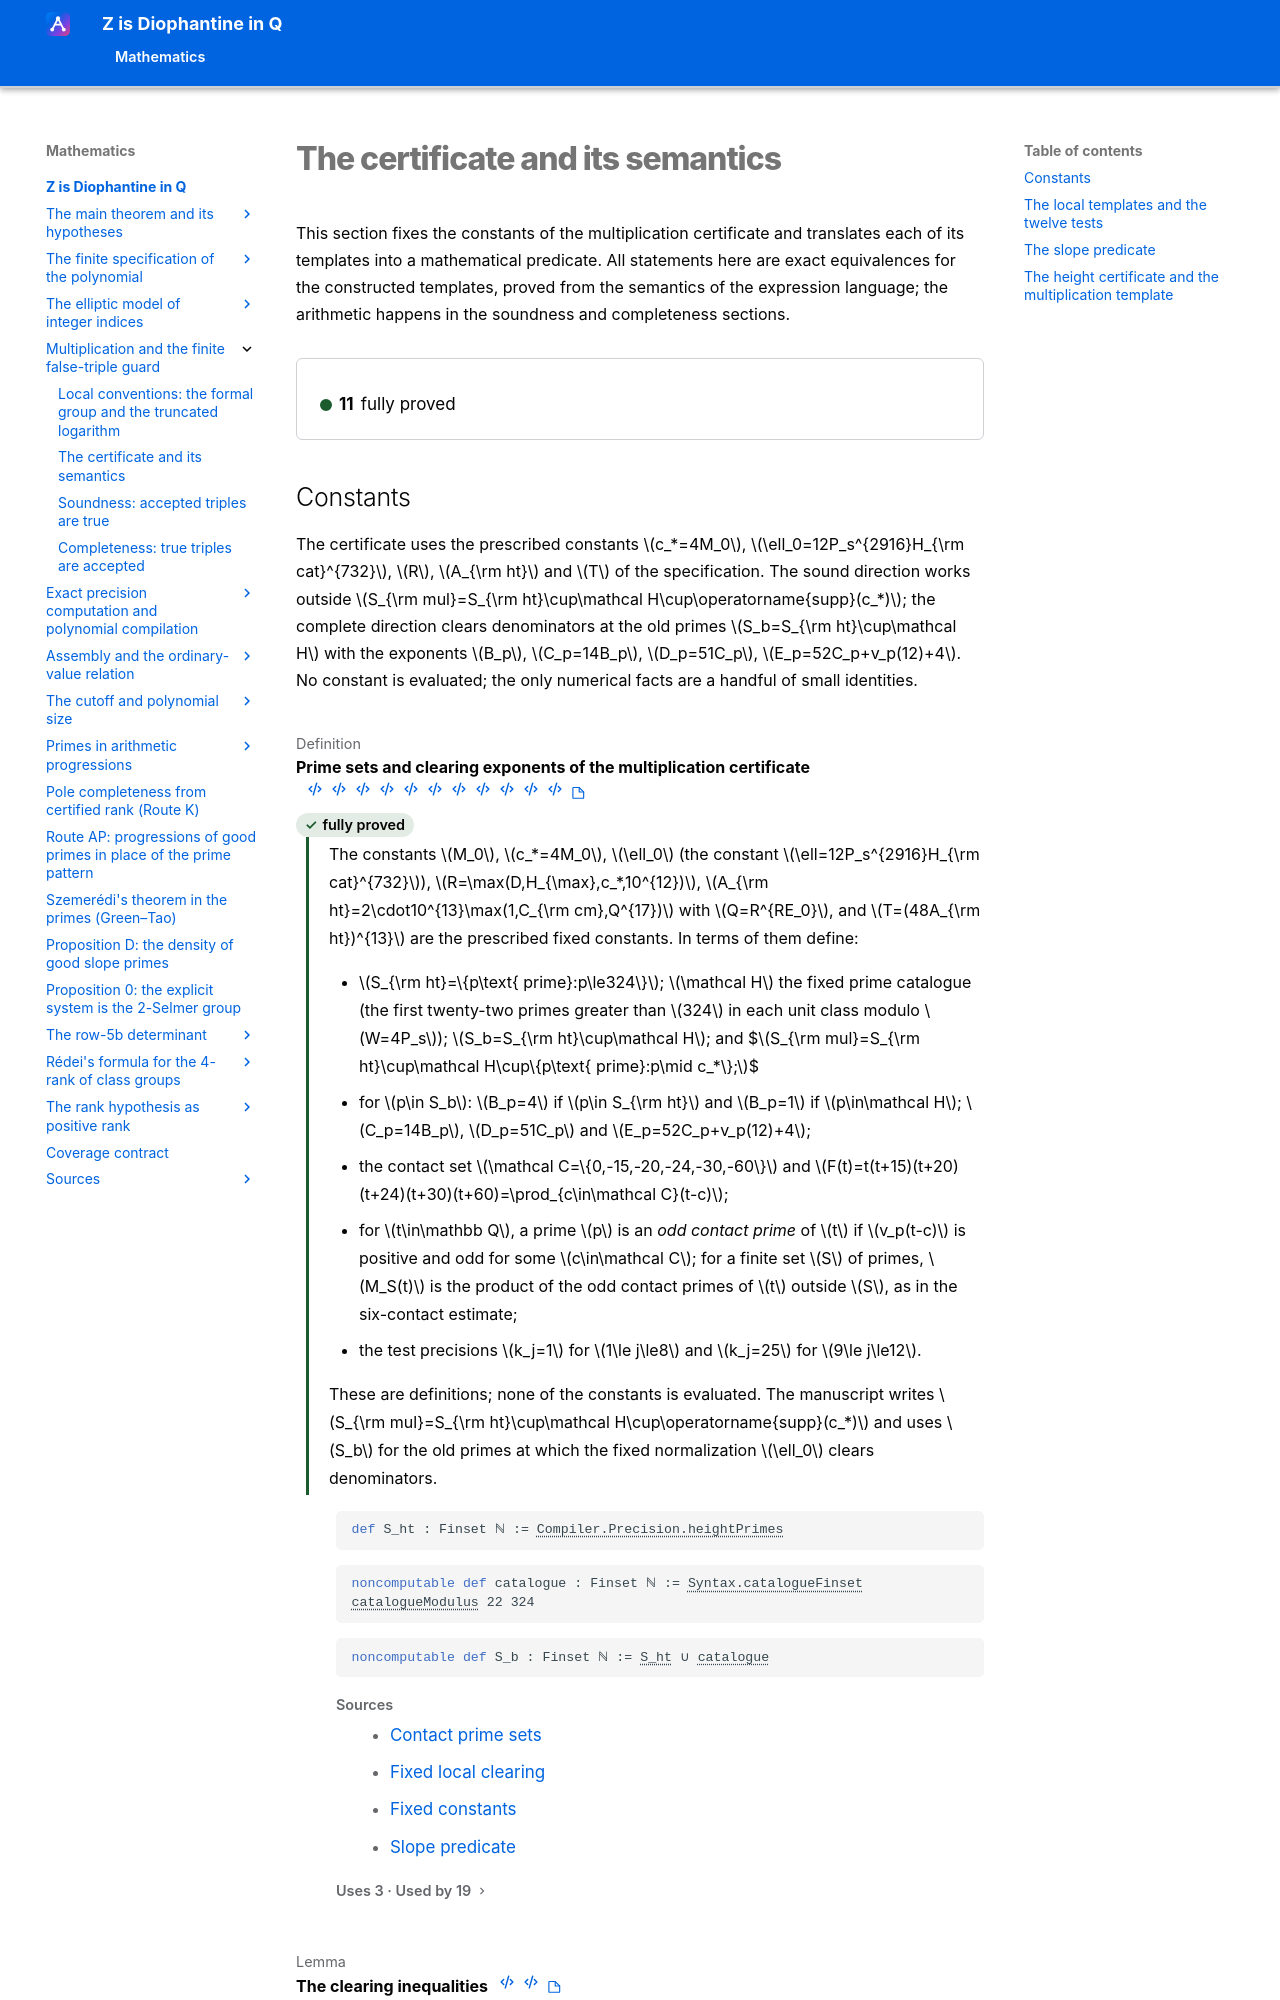

repository: Deicyde/diophantine-z-q · page: roadmap/multiplication/certificate/index.html · generator: mkdocs

---
article_id: af_d02df4812f02a2aeb287c2a2
---

# The certificate and its semantics

This section fixes the constants of the multiplication certificate and translates each of
its templates into a mathematical predicate. All statements here are exact equivalences
for the constructed templates, proved from the semantics of the expression language; the
arithmetic happens in the soundness and completeness sections.
